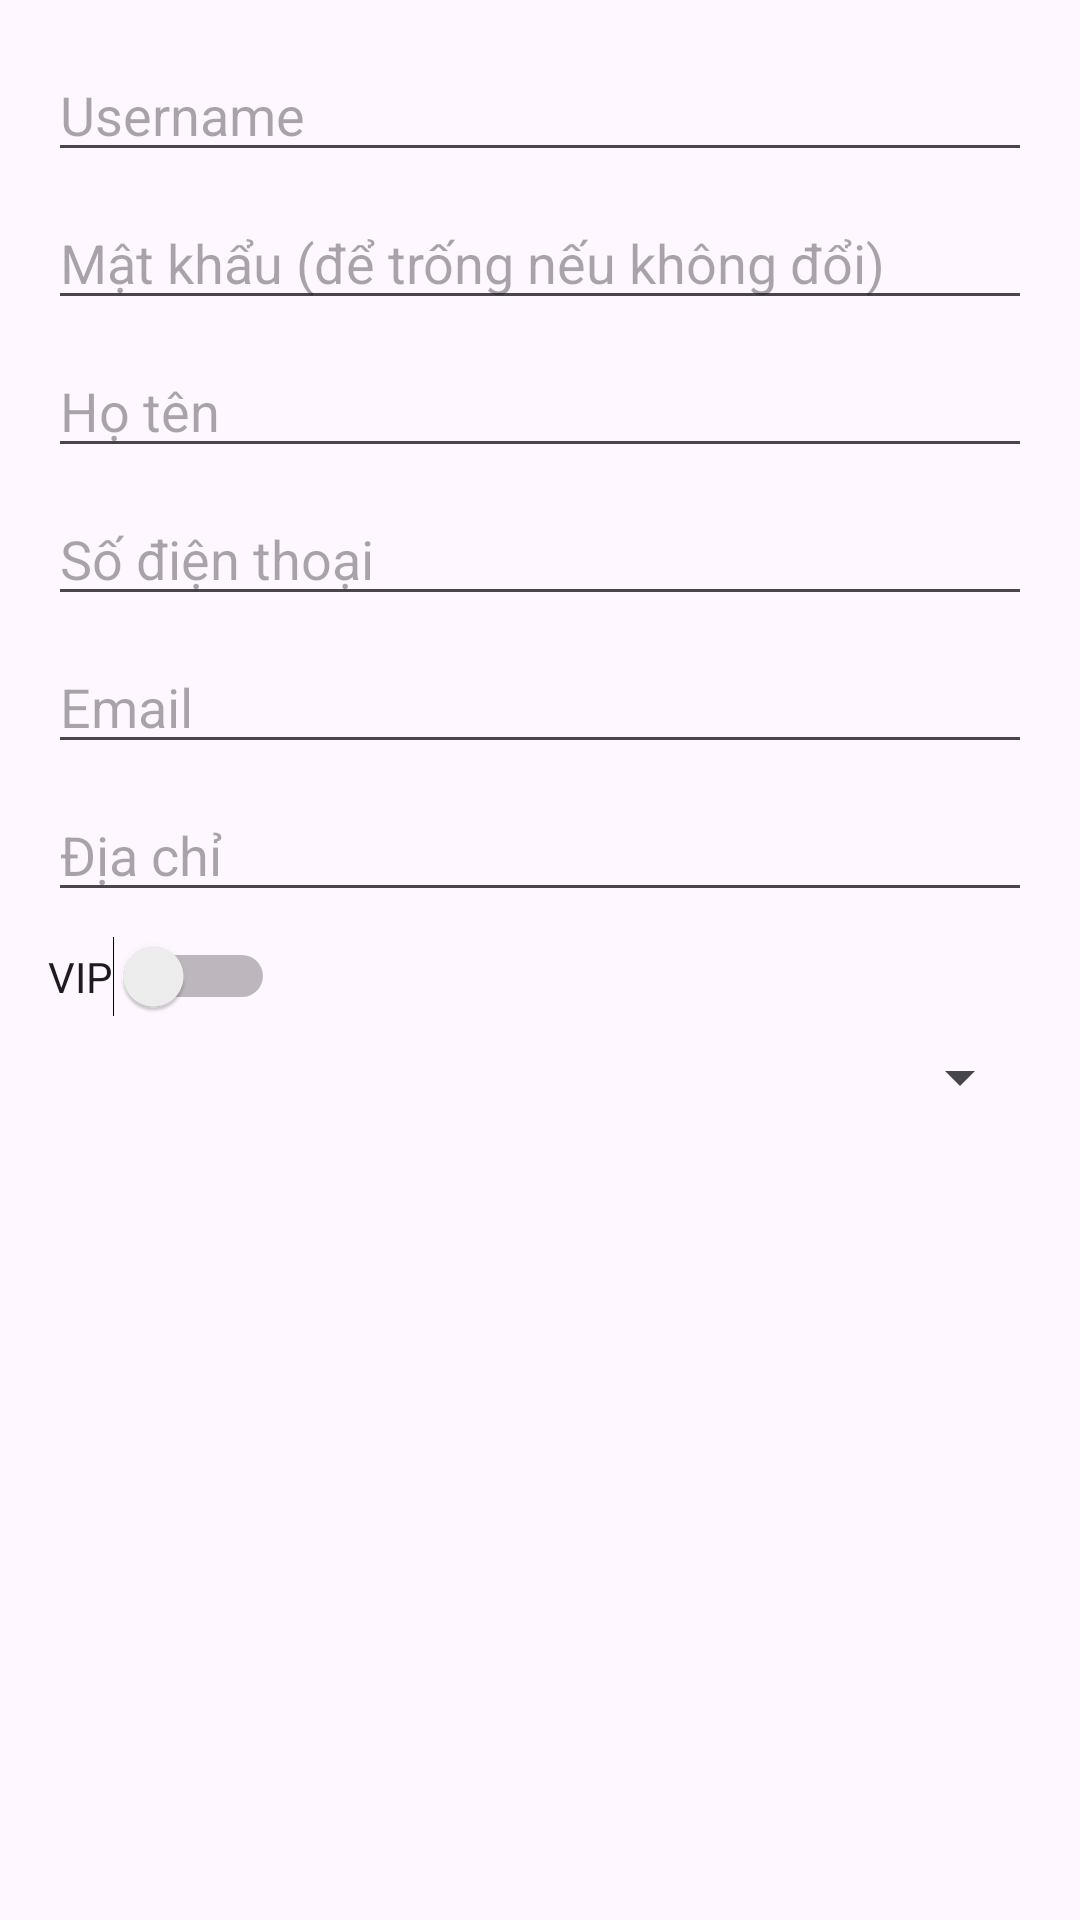

Produce the Android XML layout that renders to this screen, including the resource entries it uses.
<!-- AndroidManifest.xml: application theme Theme.Material3.Light.NoActionBar -->
<!-- res/layout/dialog_admin_user.xml -->
<ScrollView xmlns:android="http://schemas.android.com/apk/res/android"
    android:layout_width="match_parent" android:layout_height="wrap_content">
    <LinearLayout
        android:orientation="vertical" android:padding="16dp"
        android:layout_width="match_parent" android:layout_height="wrap_content">

        <EditText android:id="@+id/etUsername" android:hint="Username"
            android:layout_width="match_parent" android:layout_height="wrap_content"/>

        <EditText android:id="@+id/etPassword" android:hint="Mật khẩu (để trống nếu không đổi)"
            android:inputType="textPassword" android:layout_marginTop="8dp"
            android:layout_width="match_parent" android:layout_height="wrap_content"/>

        <EditText android:id="@+id/etFullname" android:hint="Họ tên"
            android:layout_marginTop="8dp"
            android:layout_width="match_parent" android:layout_height="wrap_content"/>

        <EditText android:id="@+id/etPhone" android:hint="Số điện thoại"
            android:inputType="phone" android:layout_marginTop="8dp"
            android:layout_width="match_parent" android:layout_height="wrap_content"/>

        <EditText android:id="@+id/etEmail" android:hint="Email"
            android:inputType="textEmailAddress" android:layout_marginTop="8dp"
            android:layout_width="match_parent" android:layout_height="wrap_content"/>

        <EditText android:id="@+id/etAddress" android:hint="Địa chỉ"
            android:layout_marginTop="8dp"
            android:layout_width="match_parent" android:layout_height="wrap_content"/>

        <Switch android:id="@+id/swVip" android:text="VIP"
            android:layout_marginTop="8dp"
            android:layout_width="wrap_content" android:layout_height="wrap_content"/>

        <Spinner android:id="@+id/spRole"
            android:layout_marginTop="8dp"
            android:layout_width="match_parent" android:layout_height="wrap_content"/>
    </LinearLayout>
</ScrollView>
<!-- resources referenced by this layout -->
<resources>

</resources>
